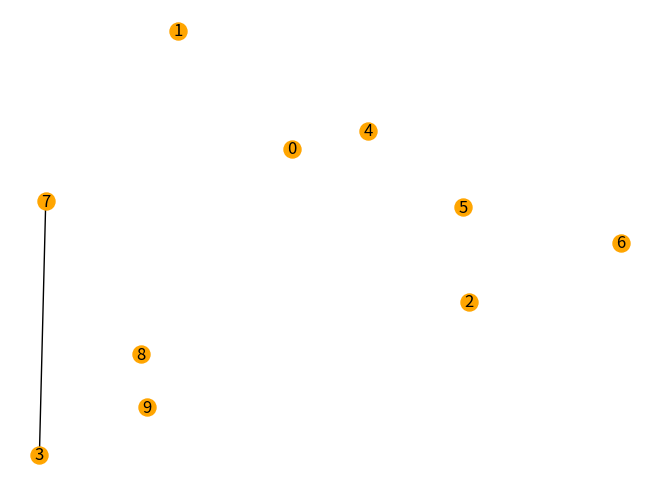

Write Python code to recreate this figure.
"""
* Convex Hull *
"""

import matplotlib.pyplot as plt
import networkx as nx
from random import randint
from math import atan


class Vertex:
    def __init__(self, x, y):
        self.x = x
        self.y = y


def angle(v1, v2, v3):
    if v1.x == v2.x or v2.x == v3.x:
        return 90
    else:
        m1 = (v1.y - v2.y) / (v1.x - v2.x)
        m2 = (v2.y - v3.y) / (v2.x - v3.x)
        return atan(abs((m1 - m2) / (1 + m1 * m2)))

NUMBER_VERTICES = 10
NUMBER_CLUSTERS = 4
WIDTH = HEIGHT = 100  # dimension of the canvas
VERTEX_SIZE = 150

vertices = []
hull = []
G = nx.Graph()

print("* Convex Hull *")
print("Number of vertices :", NUMBER_VERTICES,
      "| Number of clusters :", NUMBER_CLUSTERS,
      "| Dimensions of the canvas : (" + str(WIDTH), ";", str(HEIGHT) + ")\n")

# creation of the vertices
for i in range(NUMBER_VERTICES):
    new_vertex = Vertex(randint(0, WIDTH), randint(0, HEIGHT))
    vertices.append(new_vertex)
    G.add_node(i, pos=(new_vertex.x, new_vertex.y))

abscissas = [v.x for v in vertices]
current_vertex = vertices[abscissas.index(min(abscissas))]
start = current_vertex
hull.append(current_vertex)
print(abscissas.index(min(abscissas)))

# initialisation
horizontal = Vertex(current_vertex.x + 10, current_vertex.y)
max_angle = 0
global next_vertex
for vertex in vertices:
    if vertex not in hull and angle(horizontal, current_vertex, vertex) > max_angle:
        max_angle = angle(horizontal, current_vertex, vertex)
        next_vertex = vertex
hull.append(next_vertex)
G.add_edge(vertices.index(current_vertex), vertices.index(next_vertex))
current_vertex = next_vertex

pos = nx.get_node_attributes(G, 'pos')
nx.draw(G, pos, node_size=VERTEX_SIZE, node_color='orange', with_labels=True)
plt.show()
